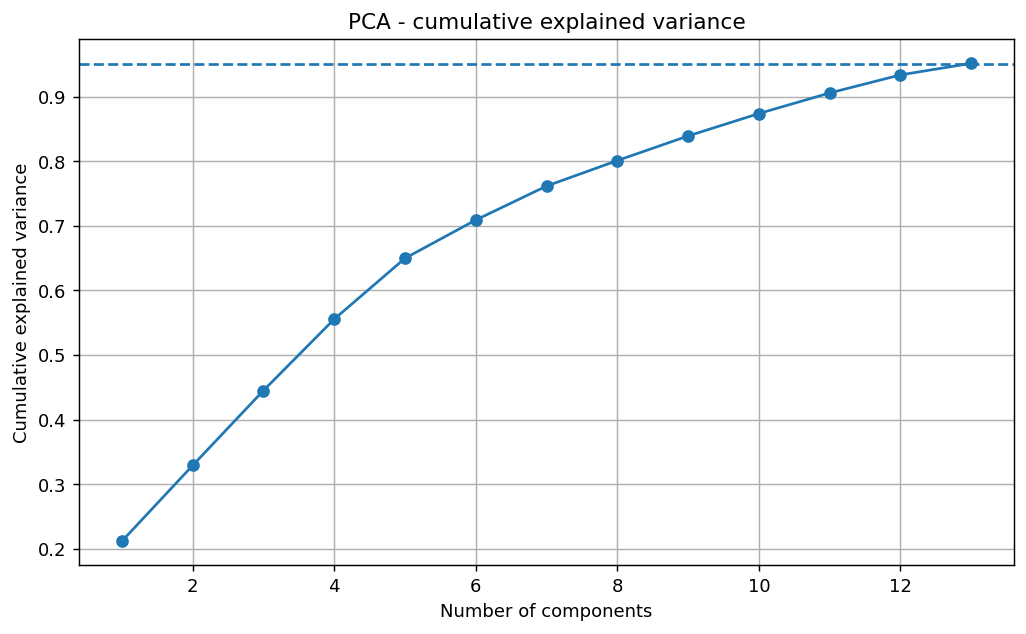

Values plotted in this chart, from the file beside it:
Component, Explained_variance_ratio, Cumulative
1, 0.2119, 0.2119
2, 0.1172, 0.3291
3, 0.1159, 0.445
4, 0.1105, 0.5555
5, 0.09418, 0.6497
6, 0.05924, 0.7089
7, 0.05255, 0.7615
8, 0.03943, 0.8009
9, 0.03806, 0.839
10, 0.03468, 0.8736
11, 0.03186, 0.9055
12, 0.02794, 0.9334
13, 0.01791, 0.9513
